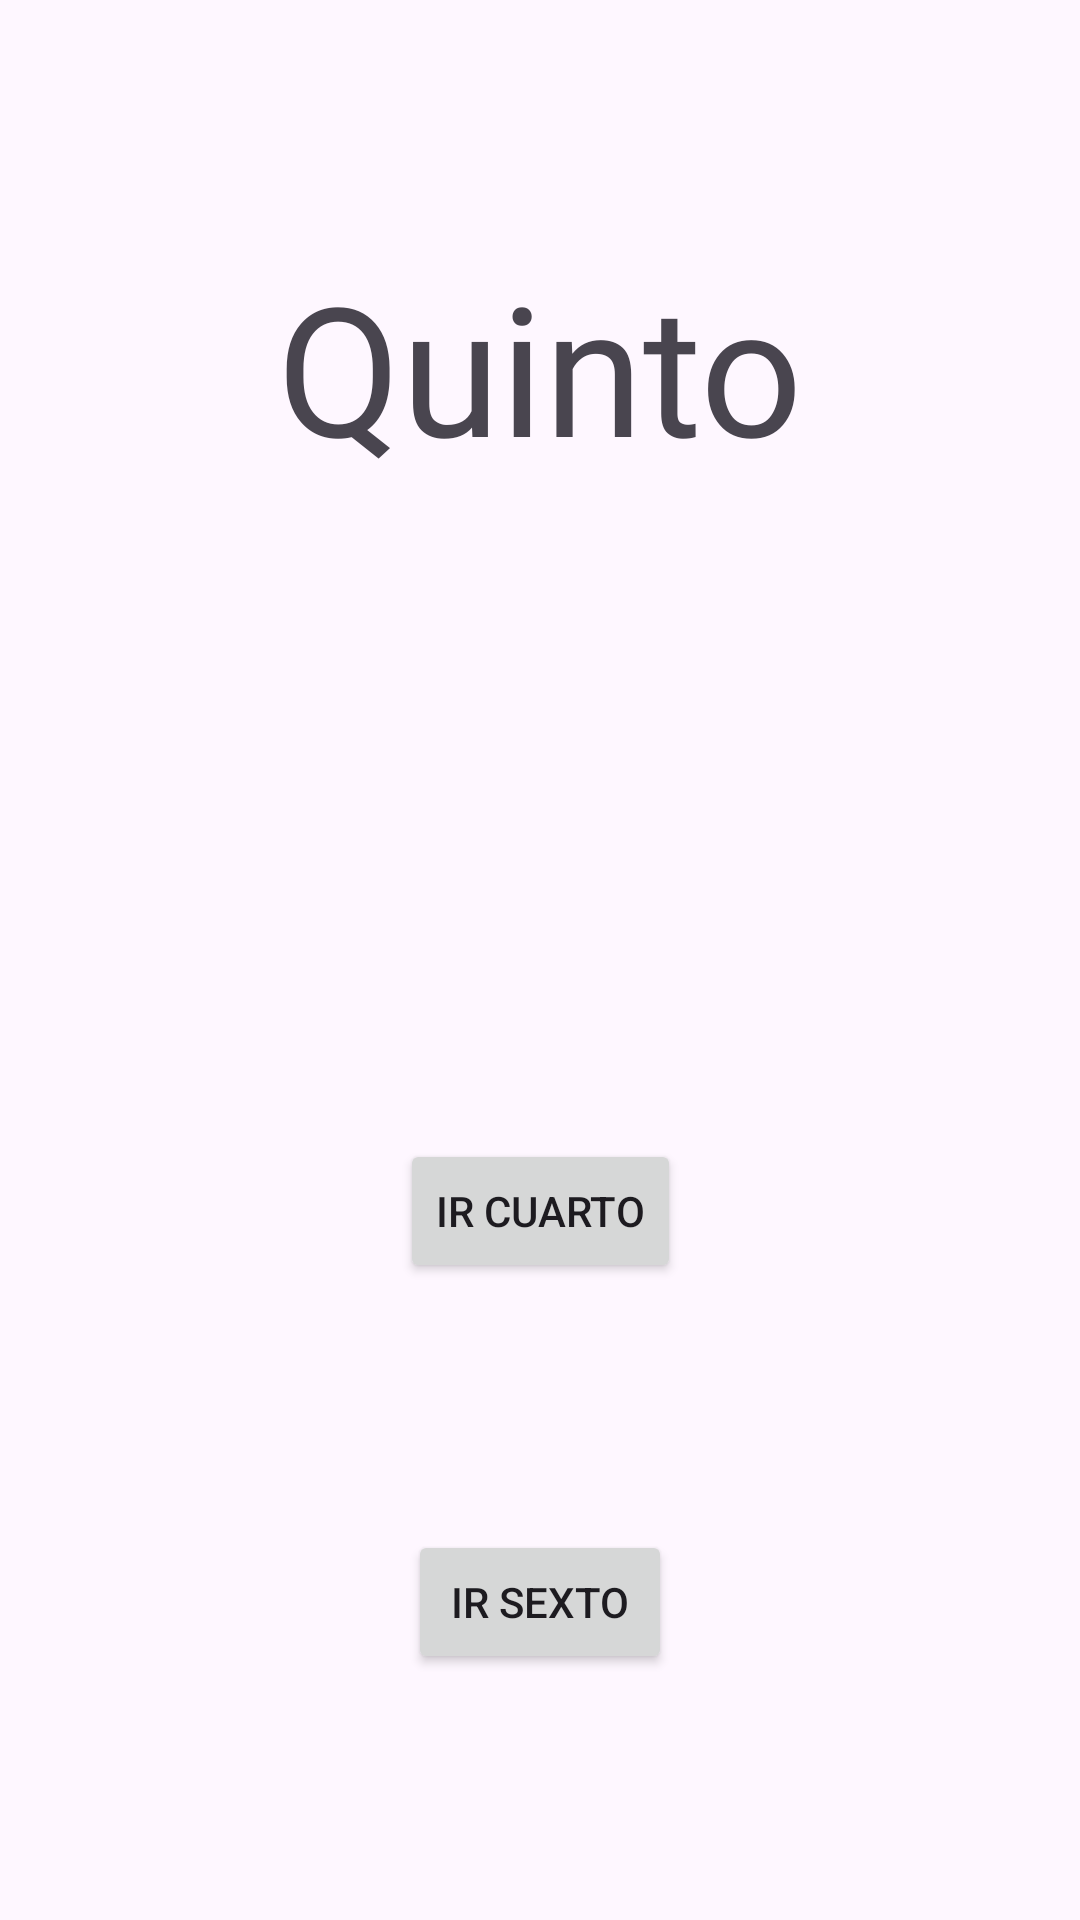

This screen was rendered from an Android layout file. Write that file and the resources it references.
<!-- AndroidManifest.xml: application theme Theme.FragmentsAlvaroRodriguez -->
<!-- res/layout/fragment_quinto.xml -->
<?xml version="1.0" encoding="utf-8"?>
<androidx.constraintlayout.widget.ConstraintLayout xmlns:android="http://schemas.android.com/apk/res/android"
    xmlns:app="http://schemas.android.com/apk/res-auto"
    xmlns:tools="http://schemas.android.com/tools"
    android:layout_width="match_parent"
    android:layout_height="match_parent"
    tools:context=".fragments.QuintoFragment">

    <TextView
        android:id="@+id/tvTitle"
        android:layout_width="wrap_content"
        android:layout_height="wrap_content"
        android:fontFamily="@font/pokemonfonts"
        android:text="@string/quinto"
        android:textSize="@dimen/large_text"
        app:layout_constraintBottom_toTopOf="@id/tv2"
        app:layout_constraintEnd_toEndOf="parent"
        app:layout_constraintStart_toStartOf="parent"
        app:layout_constraintTop_toTopOf="parent" />
    <TextView
        android:id="@+id/tv2"
        android:layout_width="wrap_content"
        android:layout_height="wrap_content"
        android:fontFamily="@font/pokemonfonts"
        android:textSize="@dimen/medium_text"
        app:layout_constraintBottom_toTopOf="@id/irCuarto"
        app:layout_constraintEnd_toEndOf="parent"
        app:layout_constraintStart_toStartOf="parent"
        app:layout_constraintTop_toBottomOf="@id/tvTitle" />

    <Button
        android:id="@+id/irCuarto"
        android:layout_width="wrap_content"
        android:layout_height="wrap_content"
        android:text="@string/ir_cuarto"
        app:layout_constraintBottom_toTopOf="@id/irSexto"
        app:layout_constraintEnd_toEndOf="parent"
        app:layout_constraintStart_toStartOf="parent"
        app:layout_constraintTop_toBottomOf="@id/tv2"
       />

    <Button
        android:id="@+id/irSexto"
        android:layout_width="wrap_content"
        android:layout_height="wrap_content"
        android:text="@string/ir_sexto"
        app:layout_constraintBottom_toBottomOf="parent"
        app:layout_constraintEnd_toEndOf="parent"
        app:layout_constraintStart_toStartOf="parent"
        app:layout_constraintTop_toBottomOf="@id/irCuarto"
        />

</androidx.constraintlayout.widget.ConstraintLayout>
<!-- resources referenced by this layout -->
<resources>
  <dimen name="large_text">60sp</dimen>
  <dimen name="medium_text">40sp</dimen>
  <string name="ir_cuarto">Ir Cuarto</string>
  <string name="ir_sexto">Ir Sexto</string>
  <string name="quinto">Quinto</string>
  <style name="Theme.FragmentsAlvaroRodriguez" parent="Theme.Material3.DayNight.NoActionBar">
          <item name="colorPrimary">@color/purple_500</item>
          <item name="colorPrimaryVariant">@color/purple_700</item>
          <item name="colorOnPrimary">@color/white</item>
          <item name="colorSecondary">@color/teal_200</item>
          <item name="colorSecondaryVariant">@color/teal_700</item>
          <item name="colorOnSecondary">@color/black</item>
          <item name="android:statusBarColor">?attr/colorPrimaryVariant</item>
      </style>
  <!-- not gathered from this repository: default colours our renderer supplied (Android Studio template values) -->
  <color name="purple_500">#FF6200EE</color>
  <color name="purple_700">#FF3700B3</color>
  <color name="teal_200">#FF03DAC5</color>
  <color name="teal_700">#FF018786</color>
  <color name="black">#FF000000</color>
  <color name="white">#FFFFFFFF</color>
</resources>
